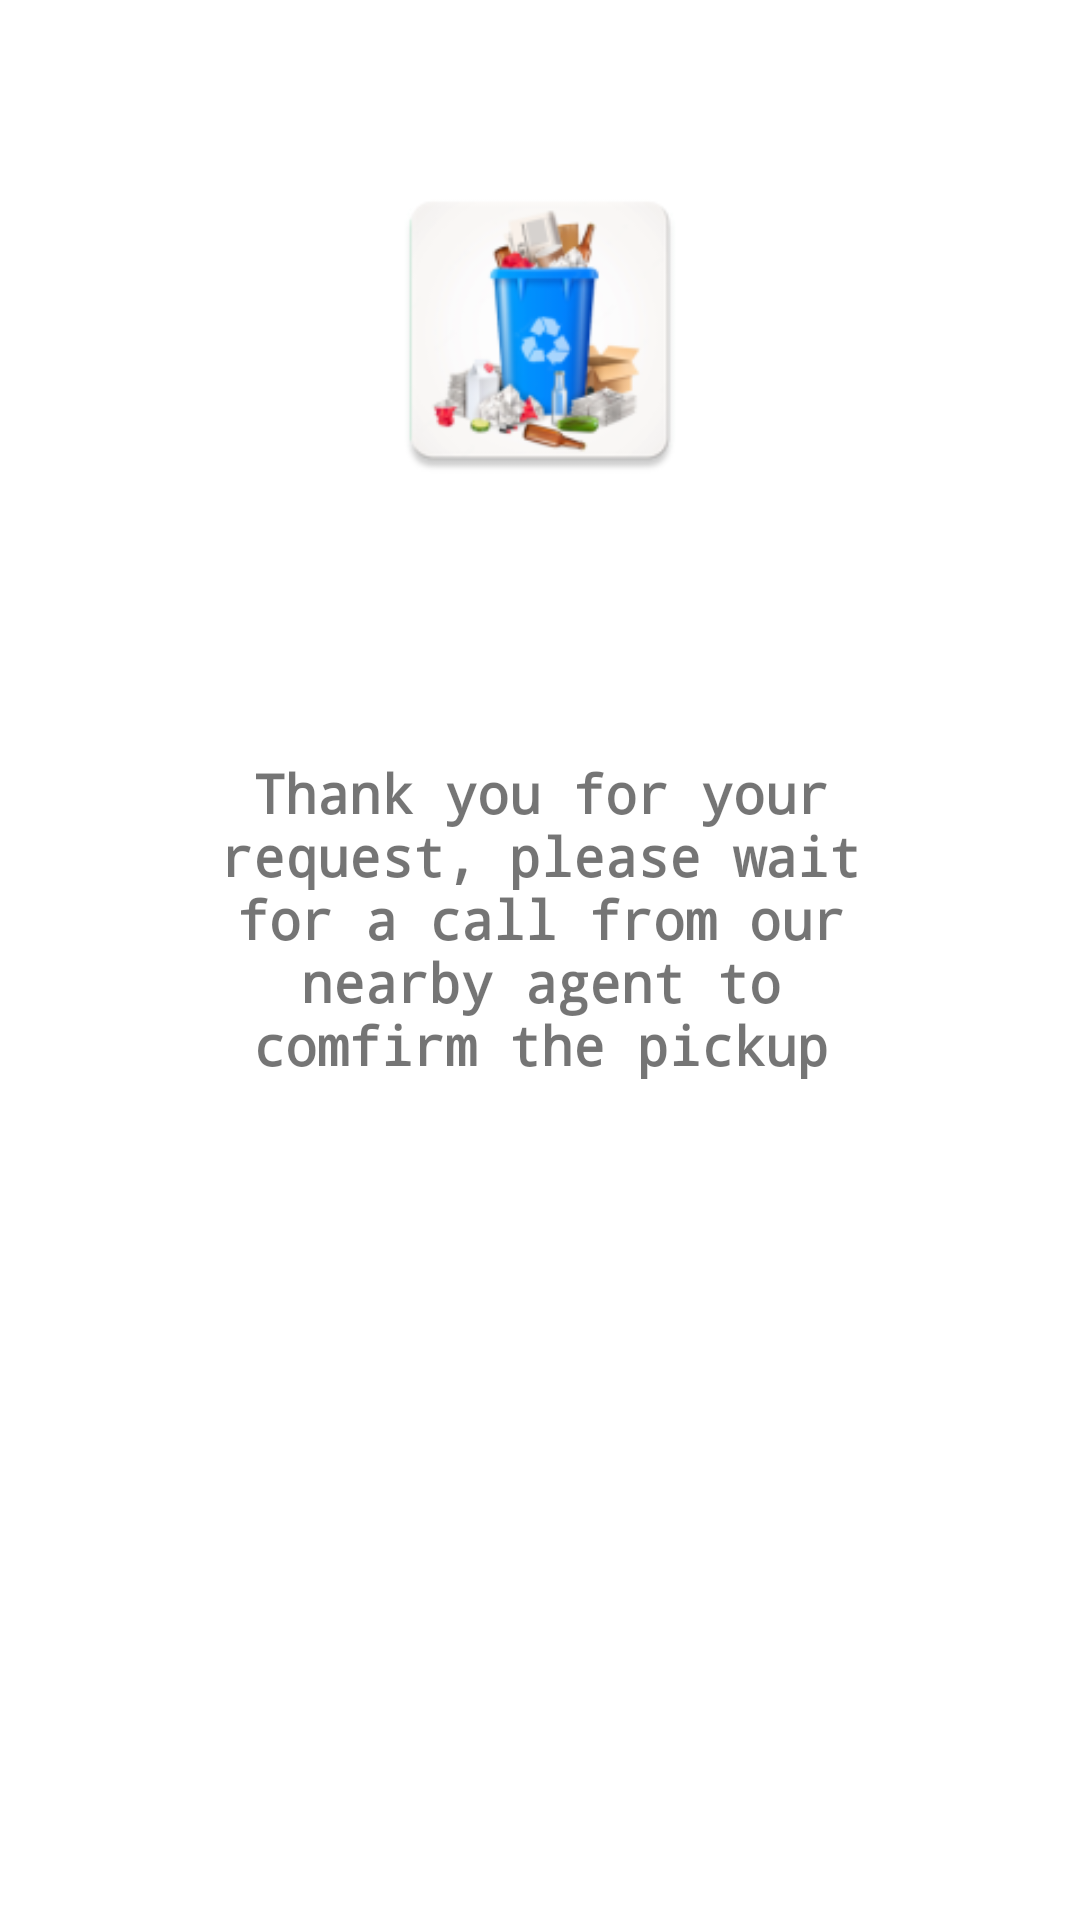

Write the Android layout XML for this screen, with the resource values it uses.
<!-- AndroidManifest.xml: application theme Theme.TrashApp -->
<!-- res/layout/activity_main4.xml -->
<?xml version="1.0" encoding="utf-8"?>
<androidx.constraintlayout.widget.ConstraintLayout xmlns:android="http://schemas.android.com/apk/res/android"
    xmlns:app="http://schemas.android.com/apk/res-auto"
    xmlns:tools="http://schemas.android.com/tools"
    android:layout_width="match_parent"
    android:layout_height="match_parent"
    tools:context=".MainActivity4">

    <TextView
        android:id="@+id/textView12"
        android:layout_width="227dp"
        android:layout_height="120dp"
        android:layout_marginTop="88dp"
        android:fontFamily="monospace"
        android:text="Thank you for your request, please wait for a call from our nearby agent to comfirm the pickup"
        android:textAlignment="center"
        android:textSize="18sp"
        android:textStyle="bold"
        app:layout_constraintBottom_toBottomOf="parent"
        app:layout_constraintEnd_toEndOf="parent"
        app:layout_constraintHorizontal_bias="0.503"
        app:layout_constraintStart_toStartOf="parent"
        app:layout_constraintTop_toBottomOf="@+id/imageView6"
        app:layout_constraintVertical_bias="0.0" />

    <ImageView
        android:id="@+id/imageView6"
        android:layout_width="136dp"
        android:layout_height="108dp"
        android:layout_marginTop="56dp"
        app:layout_constraintEnd_toEndOf="parent"
        app:layout_constraintStart_toStartOf="parent"
        app:layout_constraintTop_toTopOf="parent"
        app:srcCompat="@mipmap/ic_launcher" />
</androidx.constraintlayout.widget.ConstraintLayout>
<!-- resources referenced by this layout -->
<resources>
  <!-- mipmap ic_launcher: png bitmap (mipmap-hdpi, 6580 bytes) -->
  <style name="Theme.TrashApp" parent="Theme.MaterialComponents.DayNight.DarkActionBar">
          
          <item name="colorPrimary">#6A6A6A</item>
          <item name="colorPrimaryVariant">#6A6A6A</item>
          <item name="colorOnPrimary">@color/white</item>
          
          <item name="colorSecondary">@color/teal_200</item>
          <item name="colorSecondaryVariant">@color/teal_700</item>
          <item name="colorOnSecondary">@color/black</item>
          
          <item name="android:statusBarColor" tools:targetApi="l">?attr/colorPrimaryVariant</item>
          
      </style>
  <!-- not gathered from this repository: default colours our renderer supplied (Android Studio template values) -->
  <color name="teal_200">#FF03DAC5</color>
  <color name="teal_700">#FF018786</color>
  <color name="black">#FF000000</color>
  <color name="white">#FFFFFFFF</color>
</resources>
